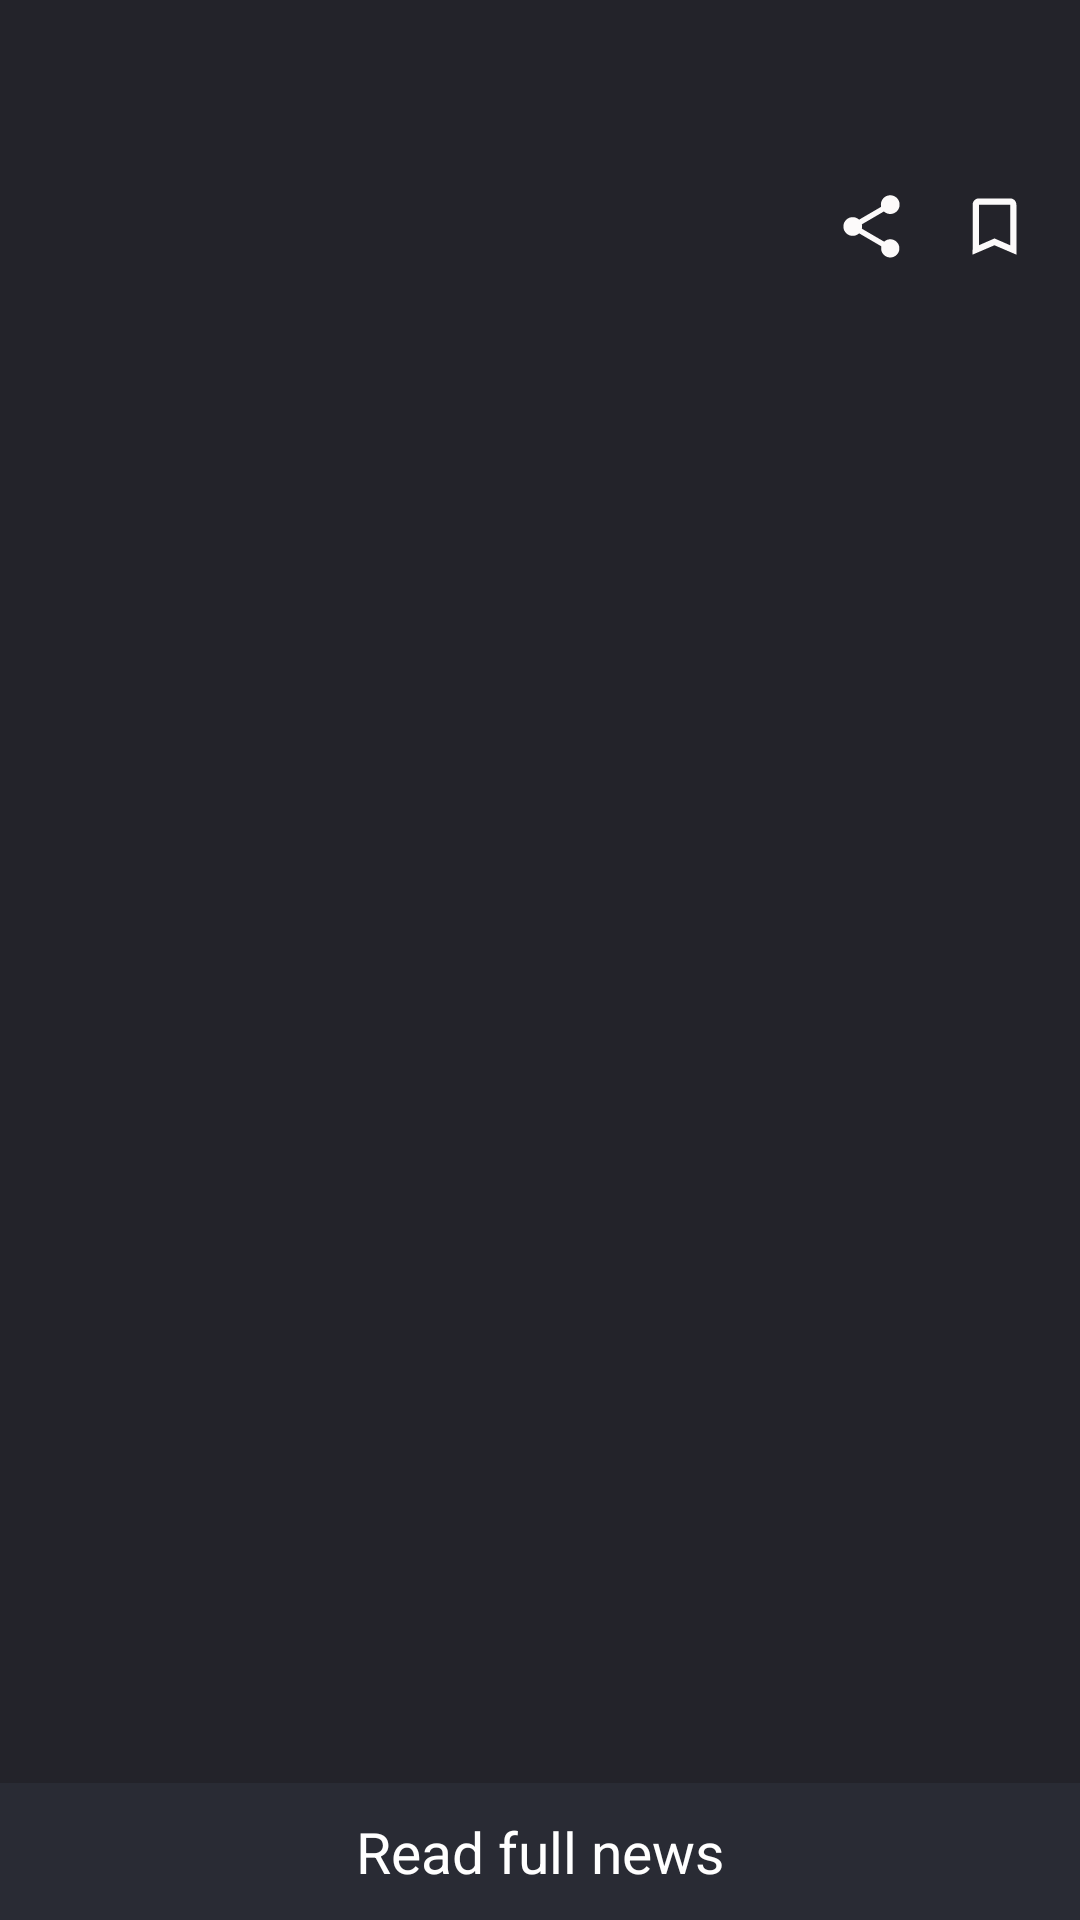

This screen was rendered from an Android layout file. Write that file and the resources it references.
<!-- AndroidManifest.xml: application theme Theme.NewsApplication -->
<!-- res/layout/fragment_news_details.xml -->
<?xml version="1.0" encoding="utf-8"?>
<layout xmlns:android="http://schemas.android.com/apk/res/android"
    xmlns:app="http://schemas.android.com/apk/res-auto"
    xmlns:tools="http://schemas.android.com/tools">

    <androidx.constraintlayout.widget.ConstraintLayout
        android:layout_width="match_parent"
        android:layout_height="match_parent"
        android:background="@color/background"
        tools:context=".ui.MainActivity">

        <TextView
            android:id="@+id/readFullNewsBtn"
            android:layout_width="match_parent"
            android:layout_height="wrap_content"
            android:background="@color/card_background"
            android:text="@string/read_full_news"
            android:gravity="center"
            android:textSize="19sp"
            android:padding="10dp"
            android:textColor="@color/white"
            app:layout_constraintBottom_toBottomOf="parent" />

        <ImageView
            android:id="@+id/newsImage"
            android:layout_width="0dip"
            android:layout_height="240dp"
            android:layout_marginTop="20dp"
            android:contentDescription="@string/banner_image"
            android:scaleType="fitXY"
            android:src="@drawable/ic_launcher_background"
            app:layout_constraintEnd_toEndOf="parent"
            app:layout_constraintStart_toStartOf="parent"
            app:layout_constraintTop_toBottomOf="@+id/date_share_section" />

        <LinearLayout
            android:layout_width="0dip"
            android:layout_height="0dip"
            android:layout_gravity="center"
            android:layout_margin="16dp"
            android:layout_marginStart="5dp"
            android:orientation="vertical"
            app:layout_constraintBottom_toBottomOf="parent"
            app:layout_constraintEnd_toEndOf="parent"
            app:layout_constraintStart_toStartOf="parent"
            app:layout_constraintTop_toBottomOf="@+id/newsImage">

            <RelativeLayout
                android:layout_width="match_parent"
                android:layout_height="wrap_content"
                android:layout_gravity="center"
                android:layout_marginStart="5dp"
                android:layout_marginTop="5dp"
                android:layout_marginEnd="10dp">

                <TextView
                    android:id="@+id/newsDescription"
                    android:layout_width="match_parent"
                    android:layout_height="wrap_content"
                    android:layout_alignParentStart="true"
                    android:textSize="15sp"
                    android:textColor="#B4FFFFFF"
                    tools:text="Description" />

            </RelativeLayout>
        </LinearLayout>

        <RelativeLayout
            android:id="@+id/date_share_section"
            android:layout_width="match_parent"
            android:layout_height="wrap_content"
            android:layout_marginTop="15dp"
            android:paddingTop="5dp"
            android:paddingBottom="5dp"
            app:layout_constraintTop_toBottomOf="@+id/newsTitle">

            <ImageView
                android:id="@+id/bookmarkNews"
                android:layout_width="25dp"
                android:layout_height="25dp"
                android:layout_alignParentEnd="true"
                android:layout_marginEnd="16dp"
                android:contentDescription="@string/share_news"
                android:scaleType="fitXY"
                android:src="@drawable/ic_bookmark" />

            <ImageView
                android:id="@+id/shareNews"
                android:layout_width="25dp"
                android:layout_height="25dp"
                android:layout_toStartOf="@+id/bookmarkNews"
                android:layout_marginEnd="16dp"
                android:contentDescription="@string/share_news"
                android:scaleType="fitXY"
                android:src="@drawable/ic_share" />

            <TextView
                android:id="@+id/newsSource"
                android:layout_width="wrap_content"
                android:layout_height="wrap_content"
                android:layout_centerVertical="true"
                android:layout_marginStart="16dp"
                android:layout_marginEnd="16dp"
                android:layout_toStartOf="@+id/shareNews"
                android:gravity="center_vertical"
                android:textColor="#B4FFFFFF"
                android:textSize="15sp"
                android:textStyle="italic"
                tools:text="Source" />

            <TextView
                android:id="@+id/newsDate"
                android:layout_alignParentStart="true"
                android:layout_width="wrap_content"
                android:layout_height="wrap_content"
                android:layout_centerVertical="true"
                android:layout_marginStart="16dp"
                android:layout_marginEnd="16dp"
                android:layout_toStartOf="@+id/newsSource"
                android:gravity="center_vertical"
                android:textColor="#B4FFFFFF"
                android:textSize="15sp"
                tools:text="Date" />


        </RelativeLayout>

        <TextView
            android:id="@+id/newsTitle"
            android:layout_width="match_parent"
            android:layout_height="wrap_content"
            android:layout_alignParentStart="true"
            android:layout_marginStart="16dp"
            android:layout_marginTop="16dp"
            android:layout_marginEnd="16dp"
            android:textSize="20sp"
            android:textStyle="bold"
            android:textColor="@color/white"
            app:layout_constraintBottom_toBottomOf="parent"
            app:layout_constraintEnd_toEndOf="parent"
            app:layout_constraintHorizontal_bias="0.0"
            app:layout_constraintStart_toStartOf="parent"
            app:layout_constraintTop_toTopOf="parent"
            app:layout_constraintVertical_bias="0.0"
            tools:text="Name" />

    </androidx.constraintlayout.widget.ConstraintLayout>

    <data>

        <import type="android.view.View" />
    </data>
</layout>
<!-- resources referenced by this layout -->
<resources>
  <color name="background">#23232A</color>
  <color name="card_background">#292B34</color>
  <color name="white">#FFFFFFFF</color>
  <!-- drawable ic_bookmark (drawable) -->
  <vector android:height="24dp" android:tint="#FCFAFA"
      android:viewportHeight="24" android:viewportWidth="24"
      android:width="24dp" xmlns:android="http://schemas.android.com/apk/res/android">
      <path android:fillColor="@android:color/white" android:pathData="M17,3L7,3c-1.1,0 -1.99,0.9 -1.99,2L5,21l7,-3 7,3L19,5c0,-1.1 -0.9,-2 -2,-2zM17,18l-5,-2.18L7,18L7,5h10v13z"/>
  </vector>
  <!-- drawable ic_share (drawable) -->
  <vector android:height="24dp" android:tint="#FCFAFA"
      android:viewportHeight="24" android:viewportWidth="24"
      android:width="24dp" xmlns:android="http://schemas.android.com/apk/res/android">
      <path android:fillColor="@android:color/white" android:pathData="M18,16.08c-0.76,0 -1.44,0.3 -1.96,0.77L8.91,12.7c0.05,-0.23 0.09,-0.46 0.09,-0.7s-0.04,-0.47 -0.09,-0.7l7.05,-4.11c0.54,0.5 1.25,0.81 2.04,0.81 1.66,0 3,-1.34 3,-3s-1.34,-3 -3,-3 -3,1.34 -3,3c0,0.24 0.04,0.47 0.09,0.7L8.04,9.81C7.5,9.31 6.79,9 6,9c-1.66,0 -3,1.34 -3,3s1.34,3 3,3c0.79,0 1.5,-0.31 2.04,-0.81l7.12,4.16c-0.05,0.21 -0.08,0.43 -0.08,0.65 0,1.61 1.31,2.92 2.92,2.92 1.61,0 2.92,-1.31 2.92,-2.92s-1.31,-2.92 -2.92,-2.92z"/>
  </vector>
  <string name="banner_image">Banner Image</string>
  <string name="read_full_news">Read full news</string>
  <string name="share_news">Share News</string>
  <style name="Theme.NewsApplication" parent="Theme.MaterialComponents.DayNight.DarkActionBar">
          
          <item name="colorPrimary">@color/purple_500</item>
          <item name="colorPrimaryVariant">@color/purple_700</item>
          <item name="colorOnPrimary">@color/white</item>
          
          <item name="colorSecondary">@color/teal_200</item>
          <item name="colorSecondaryVariant">@color/teal_700</item>
          <item name="colorOnSecondary">@color/black</item>
          
          <item name="android:statusBarColor" tools:targetApi="l">?attr/colorPrimaryVariant</item>
          
      </style>
  <color name="purple_500">#23232A</color>
  <color name="purple_700">#141415</color>
  <color name="teal_200">#FF03DAC5</color>
  <color name="teal_700">#FF018786</color>
  <color name="black">#FF000000</color>
</resources>
